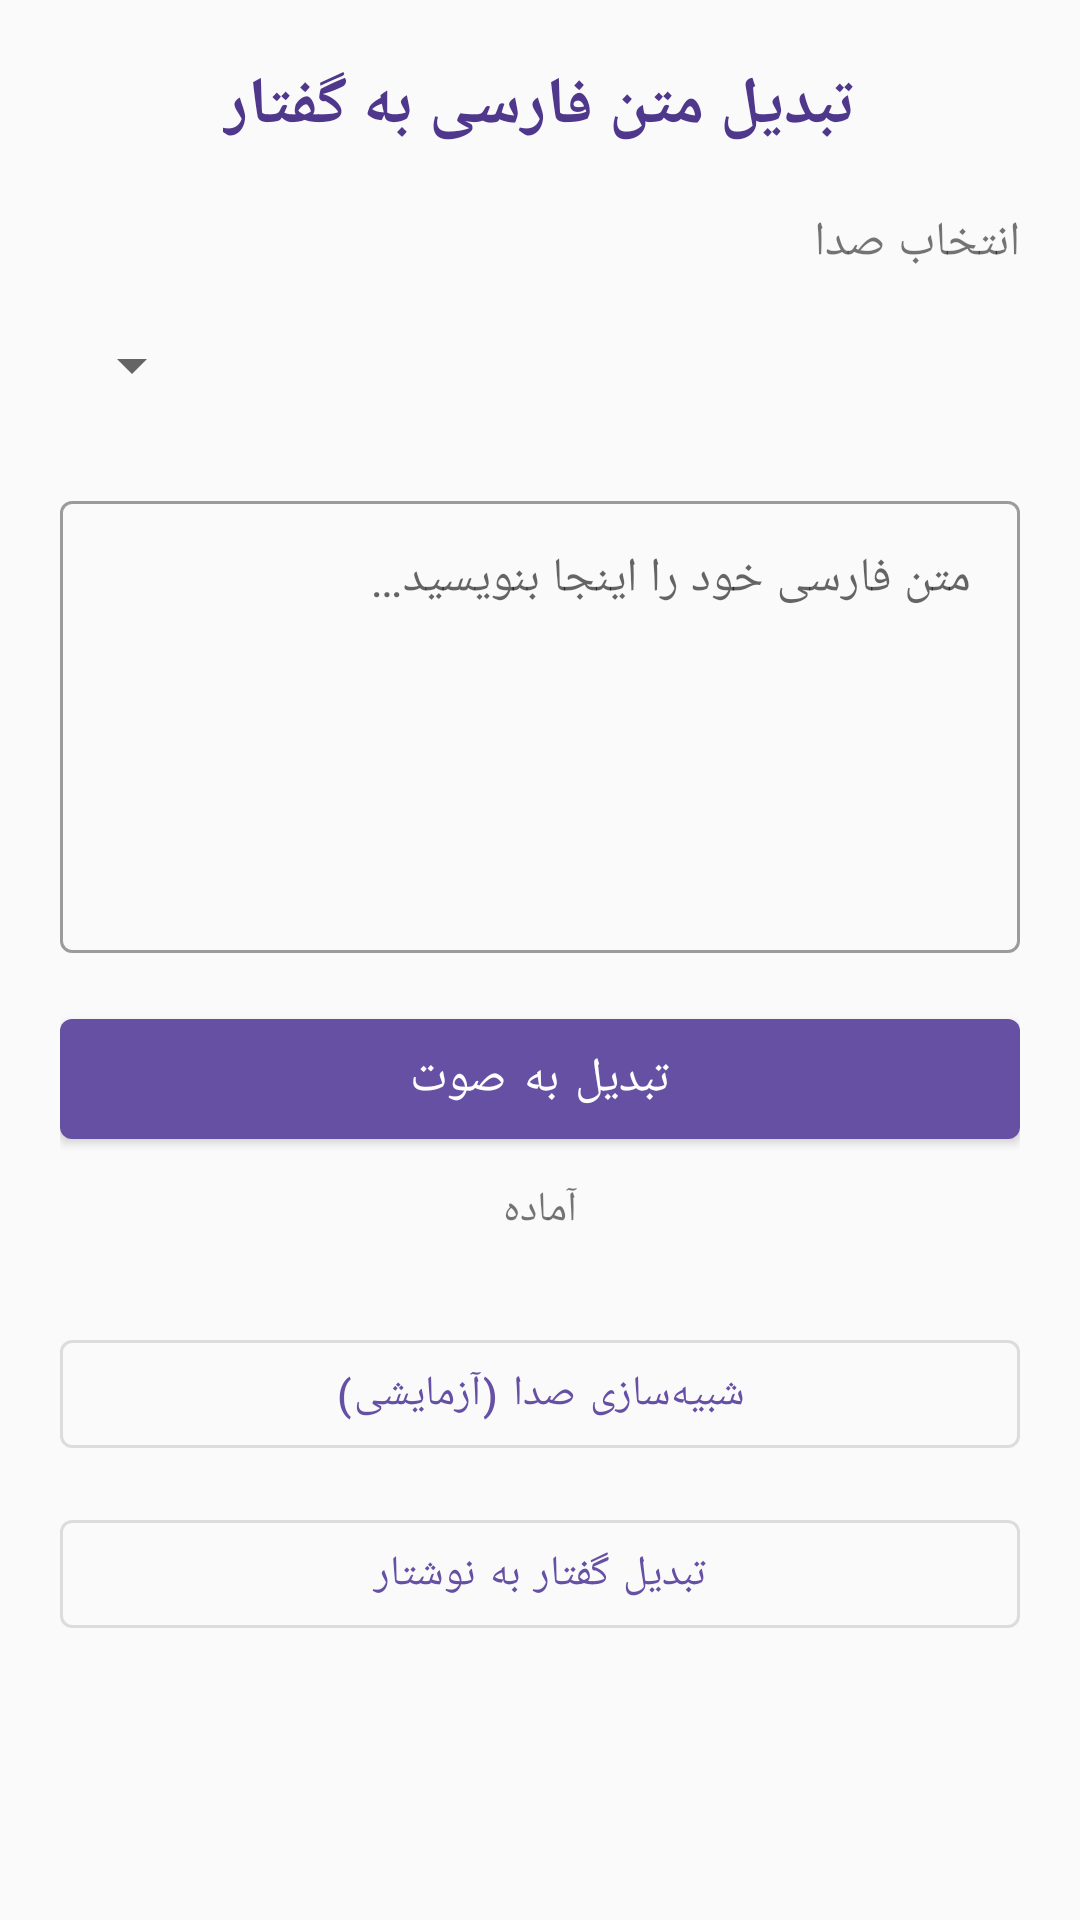

Android layout source for this screen:
<!-- AndroidManifest.xml: application theme Theme.PersianTts -->
<!-- res/layout/activity_main.xml -->
<?xml version="1.0" encoding="utf-8"?>
<ScrollView xmlns:android="http://schemas.android.com/apk/res/android"
    xmlns:app="http://schemas.android.com/apk/res-auto"
    android:layout_width="match_parent"
    android:layout_height="match_parent"
    android:fillViewport="true"
    android:background="@color/background_light">

    <LinearLayout
        android:layout_width="match_parent"
        android:layout_height="wrap_content"
        android:orientation="vertical"
        android:padding="20dp"
        android:layoutDirection="rtl"
        android:gravity="start">

        <TextView
            android:id="@+id/titleText"
            android:layout_width="wrap_content"
            android:layout_height="wrap_content"
            android:layout_gravity="center_horizontal"
            android:text="@string/title_main"
            android:textSize="22sp"
            android:textStyle="bold"
            android:textColor="@color/purple_700"
            android:layout_marginBottom="20dp" />

        <TextView
            android:layout_width="wrap_content"
            android:layout_height="wrap_content"
            android:text="@string/label_voice"
            android:textSize="16sp"
            android:layout_marginBottom="6dp" />

        <Spinner
            android:id="@+id/voiceSpinner"
            android:layout_width="match_parent"
            android:layout_height="48dp"
            android:layout_marginBottom="16dp" />

        <com.google.android.material.textfield.TextInputLayout
            android:layout_width="match_parent"
            android:layout_height="wrap_content"
            android:hint="@string/hint_text"
            style="@style/Widget.MaterialComponents.TextInputLayout.OutlinedBox">

            <com.google.android.material.textfield.TextInputEditText
                android:id="@+id/inputText"
                android:layout_width="match_parent"
                android:layout_height="wrap_content"
                android:minLines="6"
                android:maxLines="12"
                android:gravity="top|start"
                android:textDirection="rtl"
                android:textAlignment="viewStart"
                android:inputType="textMultiLine|textCapSentences" />
        </com.google.android.material.textfield.TextInputLayout>

        <TextView
            android:id="@+id/errorText"
            android:layout_width="wrap_content"
            android:layout_height="wrap_content"
            android:textColor="@color/error_red"
            android:textSize="14sp"
            android:layout_marginTop="8dp"
            android:visibility="gone"
            tools:visibility="visible"
            xmlns:tools="http://schemas.android.com/tools" />

        <com.google.android.material.button.MaterialButton
            android:id="@+id/convertButton"
            android:layout_width="match_parent"
            android:layout_height="52dp"
            android:layout_marginTop="16dp"
            android:text="@string/btn_convert"
            android:textSize="16sp" />

        
        <ProgressBar
            android:id="@+id/downloadProgressBar"
            style="?android:attr/progressBarStyleHorizontal"
            android:layout_width="match_parent"
            android:layout_height="wrap_content"
            android:layout_marginTop="16dp"
            android:indeterminate="false"
            android:max="100"
            android:progress="0"
            android:visibility="gone"
            tools:visibility="visible"
            xmlns:tools="http://schemas.android.com/tools" />

        
        <ProgressBar
            android:id="@+id/progressSpinner"
            style="?android:attr/progressBarStyleHorizontal"
            android:layout_width="match_parent"
            android:layout_height="wrap_content"
            android:layout_marginTop="16dp"
            android:indeterminate="true"
            android:visibility="gone" />

        <TextView
            android:id="@+id/statusText"
            android:layout_width="wrap_content"
            android:layout_height="wrap_content"
            android:layout_gravity="center_horizontal"
            android:layout_marginTop="8dp"
            android:textSize="14sp"
            android:text="@string/status_ready" />

        <LinearLayout
            android:id="@+id/playbackContainer"
            android:layout_width="match_parent"
            android:layout_height="wrap_content"
            android:orientation="vertical"
            android:layout_marginTop="16dp"
            android:visibility="gone">

            <LinearLayout
                android:layout_width="match_parent"
                android:layout_height="wrap_content"
                android:orientation="horizontal"
                android:gravity="center_vertical">

                <ImageButton
                    android:id="@+id/playPauseButton"
                    android:layout_width="56dp"
                    android:layout_height="56dp"
                    android:background="@android:color/transparent"
                    android:src="@android:drawable/ic_media_play"
                    android:contentDescription="@string/btn_play" />

                <SeekBar
                    android:id="@+id/playbackSeekBar"
                    android:layout_width="0dp"
                    android:layout_height="wrap_content"
                    android:layout_weight="1"
                    android:layout_marginStart="8dp" />
            </LinearLayout>

            <LinearLayout
                android:layout_width="match_parent"
                android:layout_height="wrap_content"
                android:orientation="horizontal"
                android:layout_marginTop="12dp">

                <com.google.android.material.button.MaterialButton
                    android:id="@+id/saveButton"
                    android:layout_width="0dp"
                    android:layout_height="wrap_content"
                    android:layout_weight="1"
                    android:layout_marginEnd="8dp"
                    android:enabled="false"
                    android:text="@string/btn_save" />

                <com.google.android.material.button.MaterialButton
                    android:id="@+id/shareButton"
                    android:layout_width="0dp"
                    android:layout_height="wrap_content"
                    android:layout_weight="1"
                    android:layout_marginStart="8dp"
                    android:enabled="false"
                    android:text="@string/btn_share" />
            </LinearLayout>
        </LinearLayout>

        <com.google.android.material.button.MaterialButton
            android:id="@+id/openVoiceCloneButton"
            style="@style/Widget.MaterialComponents.Button.OutlinedButton"
            android:layout_width="match_parent"
            android:layout_height="wrap_content"
            android:layout_marginTop="28dp"
            android:text="@string/btn_open_voice_clone" />

        <com.google.android.material.button.MaterialButton
            android:id="@+id/openSttButton"
            style="@style/Widget.MaterialComponents.Button.OutlinedButton"
            android:layout_width="match_parent"
            android:layout_height="wrap_content"
            android:layout_marginTop="12dp"
            android:text="@string/btn_open_stt" />

    </LinearLayout>
</ScrollView>
<!-- resources referenced by this layout -->
<resources>
  <color name="background_light">#FAFAFA</color>
  <color name="error_red">#C62828</color>
  <color name="purple_700">#4F378B</color>
  <string name="btn_convert">تبدیل به صوت</string>
  <string name="btn_open_stt">تبدیل گفتار به نوشتار</string>
  <string name="btn_open_voice_clone">شبیه‌سازی صدا (آزمایشی)</string>
  <string name="btn_play">پخش</string>
  <string name="btn_save">ذخیره</string>
  <string name="btn_share">اشتراک‌گذاری</string>
  <string name="hint_text">متن فارسی خود را اینجا بنویسید…</string>
  <string name="label_voice">انتخاب صدا</string>
  <string name="status_ready">آماده</string>
  <string name="title_main">تبدیل متن فارسی به گفتار</string>
  <style name="Theme.PersianTts" parent="Theme.MaterialComponents.DayNight.NoActionBar">
          <item name="colorPrimary">@color/purple_500</item>
          <item name="colorPrimaryVariant">@color/purple_700</item>
          <item name="colorOnPrimary">@color/white</item>
          <item name="colorSecondary">@color/teal_700</item>
          <item name="colorSecondaryVariant">@color/teal_700</item>
          <item name="colorOnSecondary">@color/white</item>
          <item name="android:statusBarColor" tools:targetApi="l">?attr/colorPrimaryVariant</item>
          <item name="android:windowLayoutInDisplayCutoutMode" tools:targetApi="p">shortEdges</item>
      </style>
  <color name="purple_500">#6650a4</color>
  <color name="white">#FFFFFFFF</color>
  <color name="teal_700">#00695C</color>
</resources>
